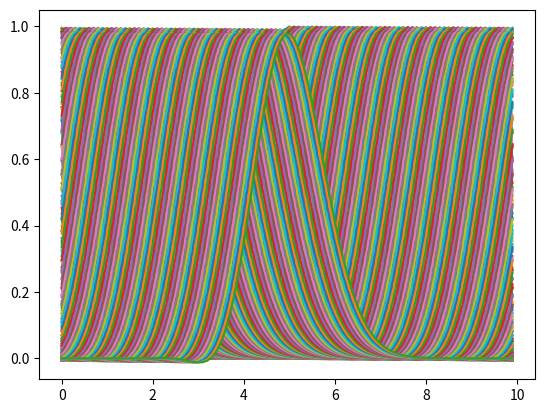
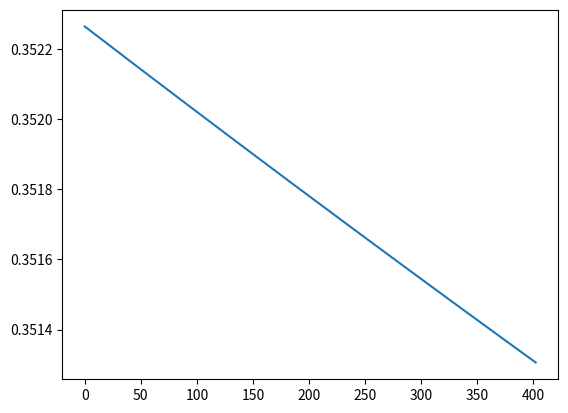

The script that saved these images, in order:
import numpy as np
import matplotlib.pyplot as plt

#VALORI DI INPUZZ ---------------------------------
a=1
x0=5
L=10
J=101
cf= 0.5
u = []
un,un2,norme = [],[],[]
deltax= L/(J-1)
deltat= (deltax * cf)/a

#FUNZIONI-----------------------------------------
def gaussian(a, b):
    return np.exp(-np.power(a-b,2))

def laxwendroff(*x):
    y = []
    for j in range(0,len(x)):
        if j==0:
            umin=-1
            umax=j+1
        else:  
            if j==J-2:
                umin=j-1
                umax=0
            else:
                umin=j-1
                umax=j+1

        val= x[j]-(((a*deltat)/(2*deltax))*(x[umax]-x[umin]))+(((np.power(a,2)*np.power(deltat,2)/(2*np.power(deltax,2)))*(x[umax]-(2*x[j])+x[umin])))
        y.append(val)
    return y

def norma(*y):
    somma=0
    for j in range(0,len(y)):
        mod=0
        mod = np.power(y[j],2)
        somma+=mod
    return np.sqrt(somma/J)
#--------------------------------------------------

#calcolo vettore x
x_val= np.arange(0,L,deltax) 

plt.figure(1)
#primo u
for i in x_val:
    u.append(gaussian(i,x0)) #calcolo vettore u
plt.plot(x_val,u)
norme.append(norma(*u))
#secondo u
un = laxwendroff(*u)
plt.plot(x_val,un)
norme.append(norma(*un))

#tutti gli altri u
for n in np.arange(0,20+deltat,deltat):
    un2 = laxwendroff(*un)
    norme.append(norma(*un2))
    #print(un2)
    plt.plot(x_val,un2)
    un = un2
    n+=1


plt.savefig("lax-wendroff.png")
plt.show(1)

print(len(norme))

plt.figure(2)
plt.plot(norme)
plt.savefig("normewendroff.png")
plt.show(2)
